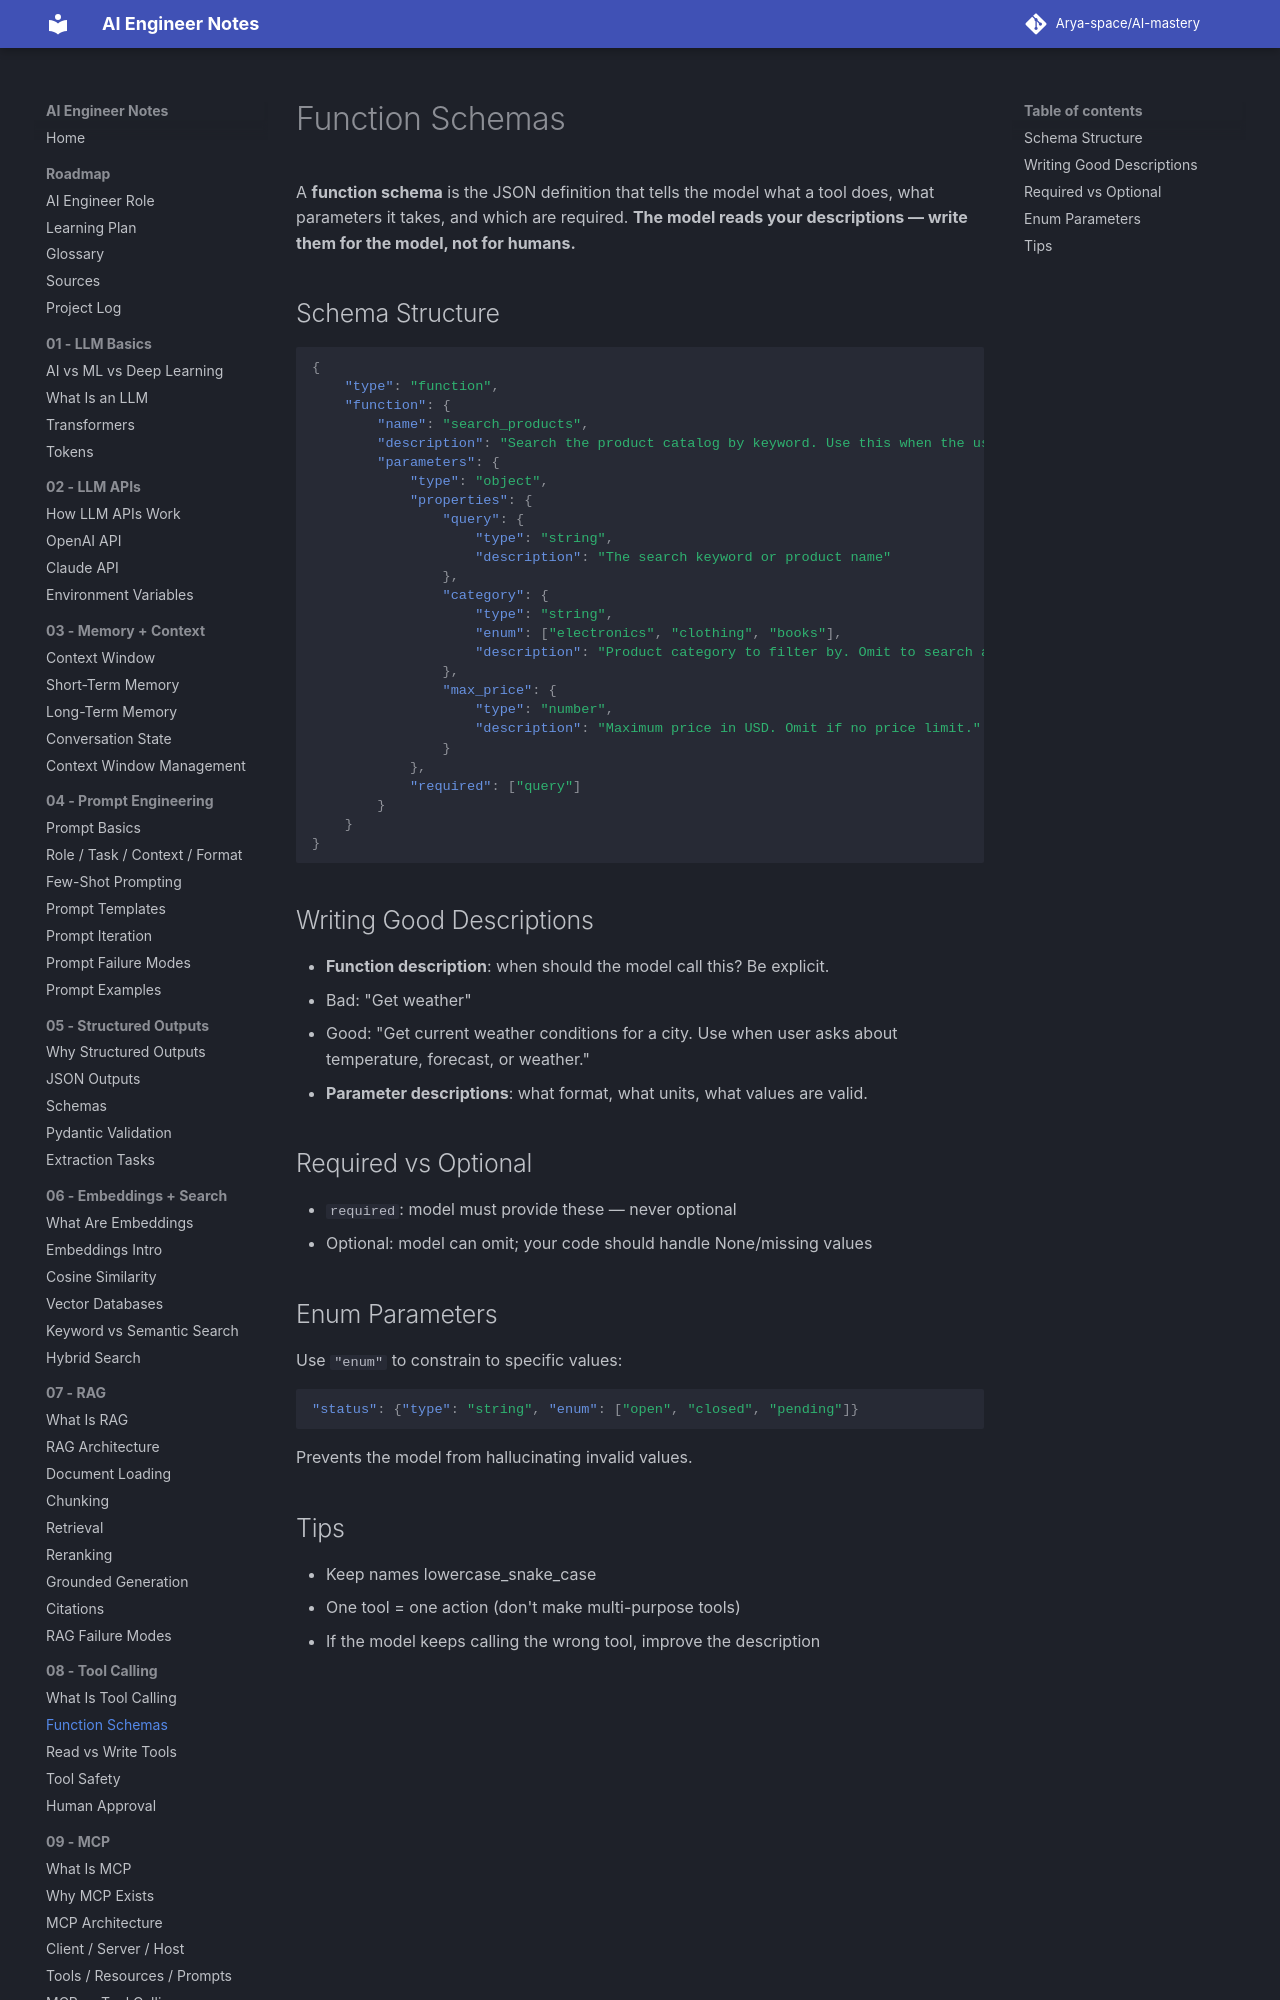

repository: Arya-space/AI-mastery · page: 08_tool_calling/function_schemas/index.html · generator: mkdocs

# Function Schemas

A **function schema** is the JSON definition that tells the model what a tool does, what parameters it takes, and which are required. **The model reads your descriptions — write them for the model, not for humans.**
